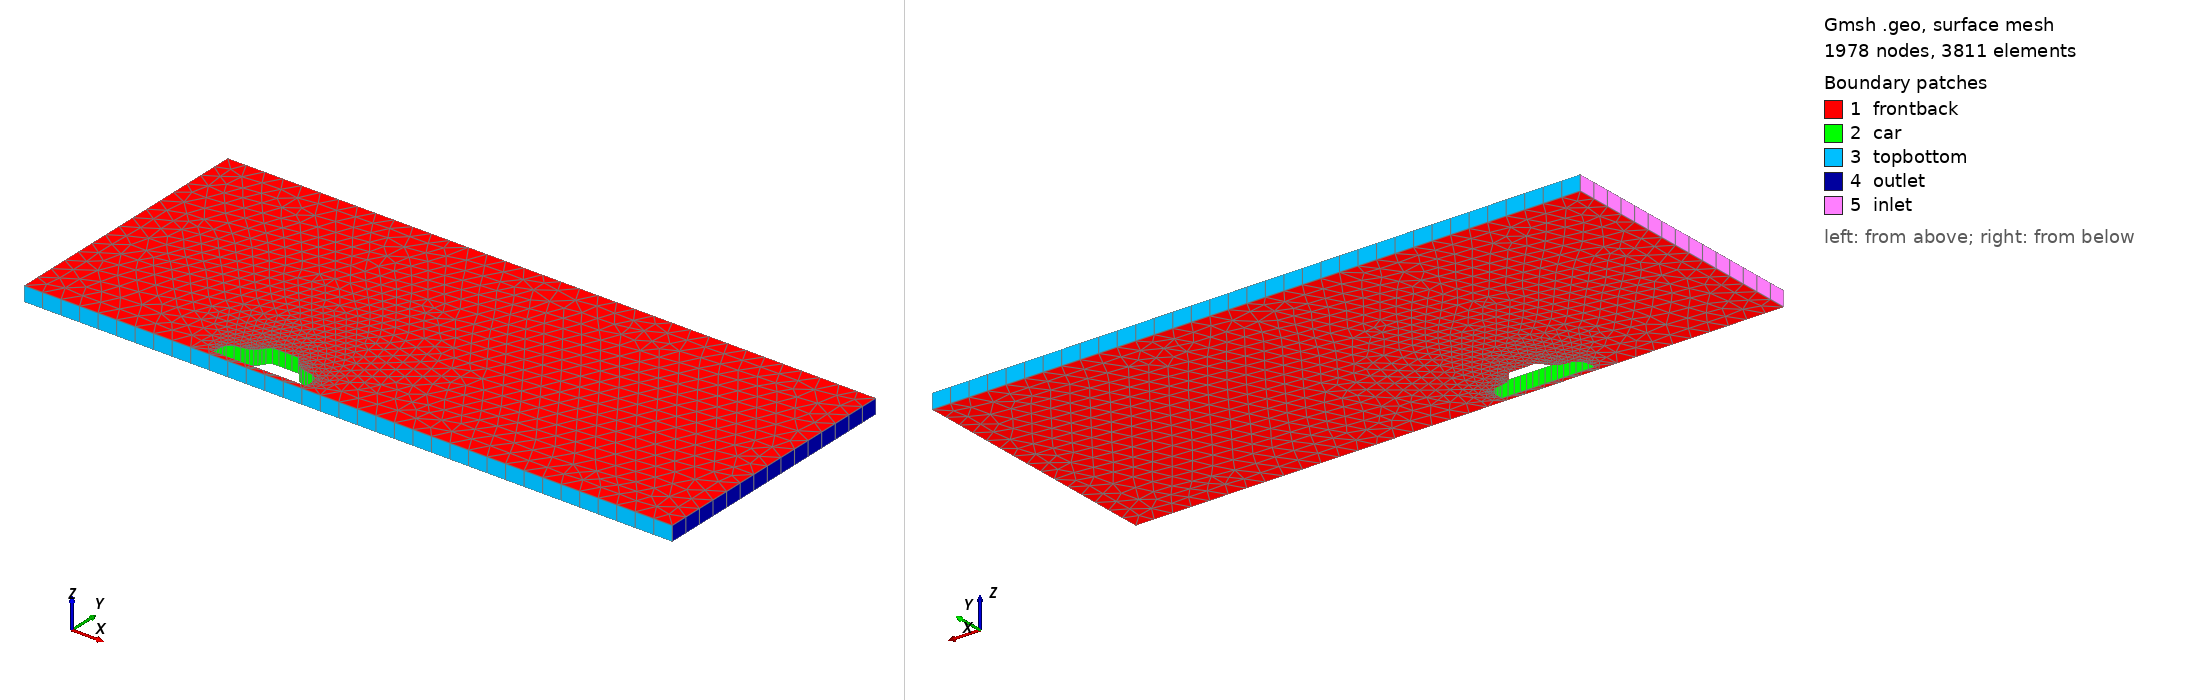

Gmsh geometry script, surface-meshed: 1978 nodes, 3811 surface elements. Boundary patches (legend numbers): 1 frontback, 2 car, 3 topbottom, 4 outlet, 5 inlet. Left view from above one corner, right view from below the opposite corner. Legend entries are the model's physical surfaces. The drawing asked Gmsh for element sizes between 1% and 20% of the model's largest extent; the script's own settings can give other sizes.

=== smooth.geo (drawn) ===
cl__1 = 0.005;
cl__2 = 1;
Point(1000) = {0, 0, 0, 0.005};
Point(1001) = {0, 0.4, 0, 0.005};
Point(1002) = {0.1, 0.75, 0, 0.005};
Point(1003) = {0.38, 0.95, 0, 0.005};
Point(1004) = {0.7, 1, 0, 0.005};
Point(1005) = {1.1, 1.1, 0, 0.005};
Point(1006) = {1.4, 1.3, 0, 0.005};
Point(1007) = {1.6, 1.6, 0, 0.005};
Point(1008) = {1.8, 1.8, 0, 0.005};
Point(1009) = {3.2, 1.8, 0, 0.005};
Point(1010) = {3.4, 1.6, 0, 0.005};
Point(1011) = {3.6, 1.3, 0, 0.005};
Point(1012) = {3.9, 1.1, 0, 0.005};
Point(1013) = {4.3, 1, 0, 0.005};
Point(1014) = {4.62, 0.95, 0, 0.005};
Point(1015) = {4.9, 0.75, 0, 0.005};
Point(1016) = {5, 0.4, 0, 0.005};
Point(1017) = {5, 0, 0, 0.005};
Point(1018) = {-10, 14, 0, 1};
Point(1019) = {-10, -0.3, 0, 1};
Point(1020) = {25, 14, 0, 1};
Point(1021) = {25, -0.3, 0, 1};

Line(1) = {1000, 1001};
Line(2) = {1001, 1002};
Line(3) = {1002, 1003};
Line(4) = {1003, 1004};
Line(5) = {1004, 1005};
Line(6) = {1005, 1006};
Line(7) = {1006, 1007};
Line(8) = {1007, 1008};
Line(9) = {1008, 1009};
Line(10) = {1009, 1010};
Line(11) = {1010, 1011};
Line(12) = {1011, 1012};
Line(13) = {1012, 1013};
Line(14) = {1013, 1014};
Line(15) = {1014, 1015};
Line(16) = {1015, 1016};
Line(17) = {1016, 1017};
Line(18) = {1017, 1000};
Line(19) = {1019, 1018};
Line(20) = {1018, 1020};
Line(21) = {1020, 1021};
Line(22) = {1021, 1019};

Line Loop(1) = {1:18};
Line Loop(2) = {19:22};

Plane Surface(3) = {1, 2};

Extrude {0,0,0.8} {
	Surface{3};
	Layers{1};
	Recombine;
}

Physical Surface("car") = {49, 53, 57, 61, 65, 69, 73, 77, 81, 85, 89, 93, 97, 101, 105, 109, 113, 117};
Physical Surface("frontback") = {134, 3};
Physical Surface("topbottom") = {121, 129};
Physical Surface("inlet") = {133};
Physical Surface("outlet") = {125};

Physical Volume("internal") = {1};
